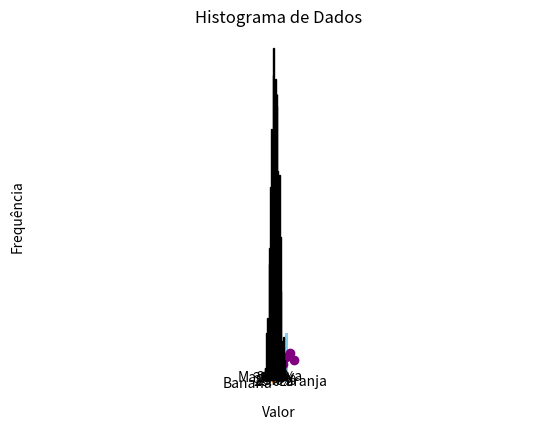

Reproduce this figure in Python.
import numpy as np
import matplotlib.pyplot as plt

# ================================
# 📊 Gráfico de Barras
# ================================

# Dados categóricos e seus respectivos valores
categorias = ['A', 'B', 'C', 'D']
valores = [10, 15, 7, 12]

# Cria um gráfico de barras verticais
plt.bar(categorias, valores, color='skyblue')  # cor personalizada
plt.title('Gráfico de Barras')                 # título do gráfico
plt.xlabel('Categorias')                       # rótulo do eixo x
plt.ylabel('Valores')                          # rótulo do eixo y
plt.show()                                     # exibe o gráfico

# ================================
# 🥧 Gráfico de Pizza
# ================================

# Rótulos e tamanhos das fatias
labels = ['Maçã', 'Banana', 'Laranja', 'Uva']
tamanhos = [30, 25, 25, 20]

# Cria um gráfico de pizza com porcentagens
plt.pie(tamanhos, labels=labels, autopct='%1.1f%%', startangle=90)
plt.title('Distribuição de Frutas')  # título do gráfico
plt.axis('equal')                    # mantém o círculo proporcional
plt.show()

# ================================
# 🔵 Gráfico de Dispersão
# ================================

# Dados de coordenadas x e y
x = [1, 2, 3, 4, 5]
y = [5, 4, 6, 7, 5]

# Cria um gráfico de dispersão (pontos)
plt.scatter(x, y, color='purple')     # cor dos pontos
plt.title('Gráfico de Dispersão')     # título do gráfico
plt.xlabel('x')                       # rótulo do eixo x
plt.ylabel('y')                       # rótulo do eixo y
plt.grid(True)                        # adiciona grade
plt.show()

# ================================
# 📈 Histograma
# ================================

# Gera 1000 valores com distribuição normal (média=0, desvio=1)
dados = np.random.normal(0, 1, 1000)

# Cria um histograma com 30 faixas (bins)
plt.hist(dados, bins=30, color='green', edgecolor='black')  # borda preta nas barras
plt.title('Histograma de Dados')     # título do gráfico
plt.xlabel('Valor')                  # rótulo do eixo x
plt.ylabel('Frequência')             # rótulo do eixo y
plt.show()



